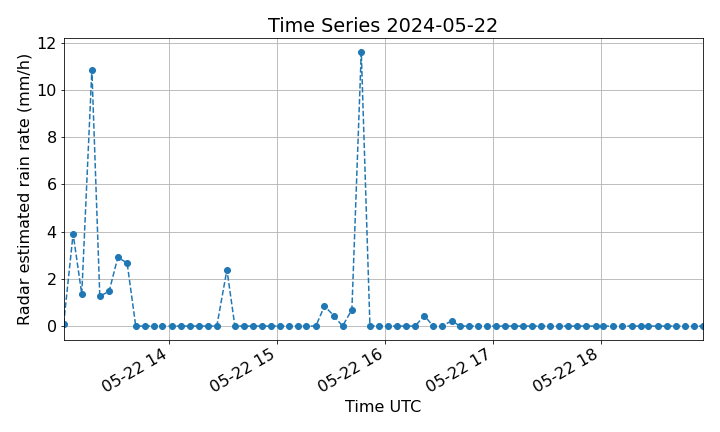

Data behind this chart, as committed beside it:
# Weather radar timeseries data file
# Comment lines are preceded by "#"
# Description:
# Time series of a weather radar data ov…
# Location [lon, lat, alt]: [9.0167, 45.93, 1600.0]
# Nominal antenna coordinates used [az, el, r]: [np.float64(337.80374452512285), np.float64(2.1166696312647195), np.float64(36794.91470046655)]
# Data: Radar estimated rain rate (mm/h)
# Fill Value: -9999.0
# Start: 2024-05-22 13:01:19 UTC
#
date, az, el, r, value
2024-05-22 13:01:19.159000, 338, 1.299, 36750, 0.1026
2024-05-22 13:06:34.726000, 338.1, 1.302, 36750, 3.907
2024-05-22 13:11:23.096000, 338, 1.307, 36750, 1.357
2024-05-22 13:17:00.727000, 338, 2.955, 36750, 10.86
2024-05-22 13:21:24.919000, 338, 1.313, 36750, 1.265
2024-05-22 13:26:36.737000, 338, 1.296, 36750, 1.475
2024-05-22 13:31:24.437000, 338, 1.299, 36750, 2.908
2024-05-22 13:36:35.165000, 338, 1.307, 36750, 2.675
2024-05-22 13:41:23.982000, 338, 1.302, 36750, 0.0
2024-05-22 13:46:38.582000, 338, 1.307, 36750, 0.0
2024-05-22 13:51:25.698000, 338, 1.296, 36750, 0.0
2024-05-22 13:56:14.306000, 338, 1.266, 36750, 0.0
2024-05-22 14:01:26.081000, 338.1, 1.302, 36750, 0.0
2024-05-22 14:06:23.283000, 338.1, 1.307, 36750, 0.0
2024-05-22 14:11:35.720000, 338, 1.269, 36750, 0.0
2024-05-22 14:16:24.749000, 338, 1.307, 36750, 0.0
2024-05-22 14:21:38.078000, 338, 1.307, 36750, 0.0
2024-05-22 14:26:26.189000, 338, 1.291, 36750, 0.0
2024-05-22 14:32:03.715000, 338, 2.955, 36750, 2.39
2024-05-22 14:36:27.833000, 338, 1.291, 36750, 0.0
2024-05-22 14:41:17.562000, 338, 1.294, 36750, 0.0
2024-05-22 14:46:30.784000, 338, 1.258, 36750, 0.0
2024-05-22 14:51:19.510000, 338, 1.307, 36750, 0.0
2024-05-22 14:56:33.363000, 338, 1.296, 36750, 0.0
2024-05-22 15:01:22.221000, 338, 1.307, 36750, 0.0
2024-05-22 15:06:34.941000, 338, 1.307, 36750, 0.0
2024-05-22 15:11:25.075000, 338, 1.307, 36750, 0.0
2024-05-22 15:16:13.885000, 338, 1.28, 36750, 0.0
2024-05-22 15:21:28.026000, 338, 1.291, 36750, 0.0
2024-05-22 15:26:14.867000, 338, 1.274, 36750, 0.8478
2024-05-22 15:31:29.236000, 338, 1.285, 36750, 0.4406
2024-05-22 15:36:16.704000, 338, 1.274, 36750, 0.0
2024-05-22 15:41:29.653000, 338, 1.291, 36750, 0.6915
2024-05-22 15:46:42.877000, 338, 2.95, 36750, 11.61
2024-05-22 15:51:31.561000, 338, 1.291, 36750, 0.0
2024-05-22 15:56:20.848000, 338, 1.302, 36750, 0.0
2024-05-22 16:01:34.822000, 338, 1.263, 36750, 0.0
2024-05-22 16:06:31.420000, 338, 1.258, 36750, 0.0
2024-05-22 16:11:20.739000, 338, 1.302, 36750, 0.0
2024-05-22 16:16:34.821000, 338, 1.296, 36750, 0.0
2024-05-22 16:21:48.114000, 338, 2.961, 36750, 0.4358
2024-05-22 16:26:38.494000, 338, 1.294, 36750, 0.0
2024-05-22 16:31:27.022000, 338, 1.274, 36750, 0.0
2024-05-22 16:37:04.051000, 338, 2.961, 36750, 0.2251
2024-05-22 16:41:29.386000, 338, 1.285, 36750, 0.0
2024-05-22 16:46:43.561000, 338, 2.977, 36750, 0.0
2024-05-22 16:51:31.830000, 338, 1.313, 36750, 0.0
2024-05-22 16:56:20.759000, 338, 1.296, 36750, 0.0
2024-05-22 17:01:34.279000, 338, 1.313, 36750, 0.0
2024-05-22 17:06:23.580000, 338, 1.313, 36750, 0.0
... 22 more rows
